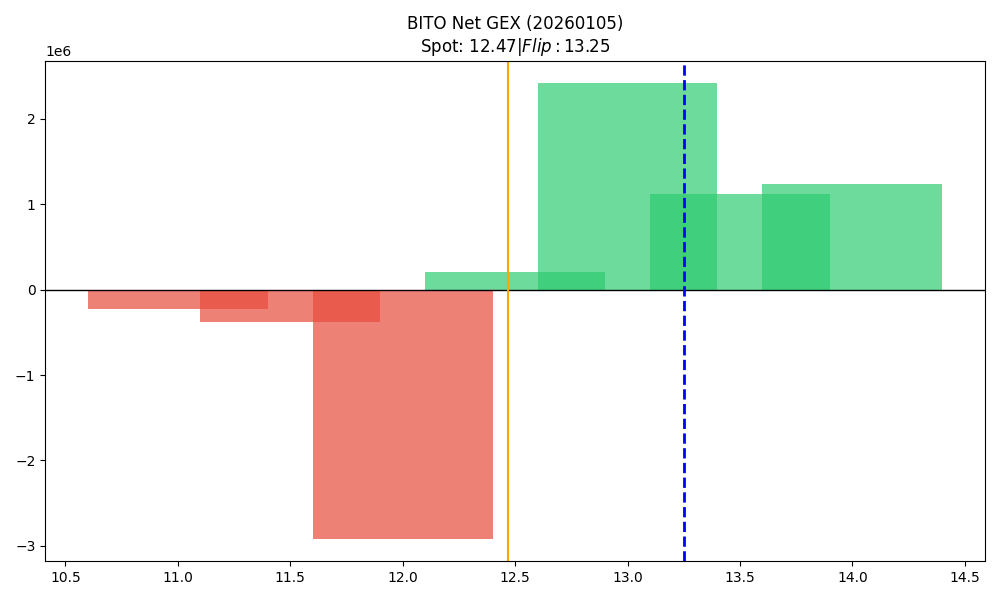

Source data for this figure (header and first rows):
strike, call_gex, put_gex, net_gex
11.0, 37129, 257781, -220652
11.5, 5025, 383141, -378115
12.0, 672647, 3587577, -2914930
12.5, 494091, 281556, 212535
13.0, 2417561, 0.0, 2417561
13.5, 1118648, 0.0, 1118648
14.0, 1240233, 0.0, 1240233
